Run: headless pygame with SDL's dummy video driver; simulated clock (each Clock.tick advances the game by its frame time, no real sleeping); random seed 0; keys injected as events and as key.get_pressed() state; no mouse input.
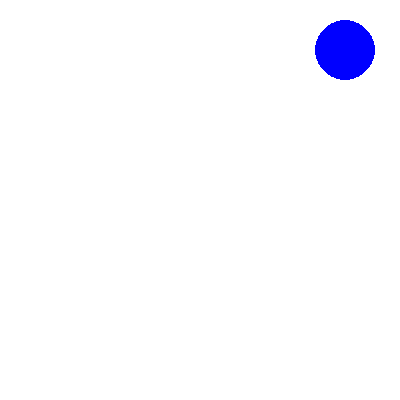
Frame 1 of 4 · flips 1–60 · no input
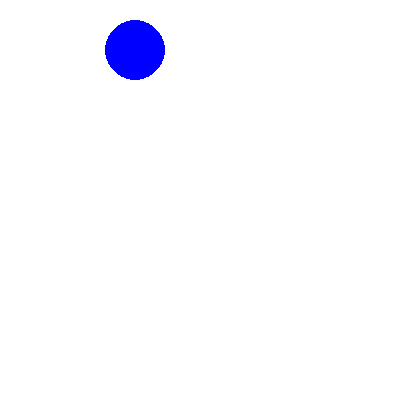
Frame 2 of 4 · flips 61–180 · tapped SPACE, RETURN · held RIGHT (→), D
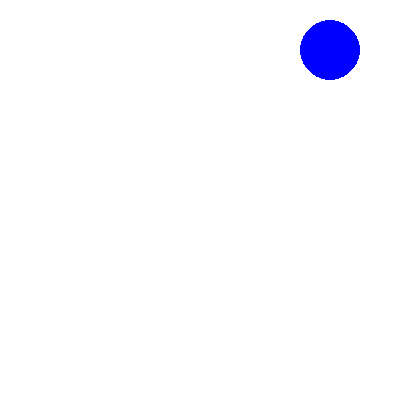
Frame 3 of 4 · flips 181–300 · held DOWN (↓), S
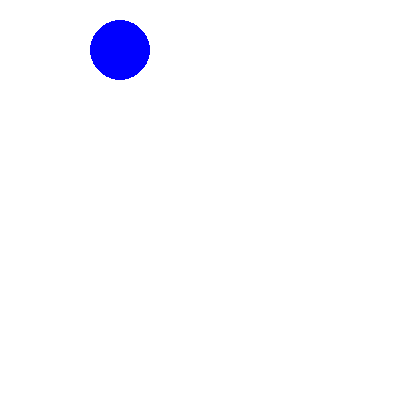
Frame 4 of 4 · flips 301–420 · held LEFT (←), A, UP (↑), W

The pygame program that drew these frames:

# -*- coding: utf-8 -*-
""". Create a Simple Animation Using Pygame.ipynb

Automatically generated by Colab.

Original file is located at
    https://colab.research.google.com/drive/1J9-deS1hH3GgHdNWy69qAWydH1FJXgKO
"""

import pygame

def animate_circle():
    pygame.init()
    window = pygame.display.set_mode((400, 400))
    pygame.display.set_caption("Circle Animation")

    x = 50
    y = 50
    running = True
    while running:
        for event in pygame.event.get():
            if event.type == pygame.QUIT:
                running = False
        window.fill((255, 255, 255))
        pygame.draw.circle(window, (0, 0, 255), (x, y), 30)
        x += 5  # Move circle to the right
        if x > 400:
            x = 0  # Reset position once it goes out of screen
        pygame.display.flip()
        pygame.time.delay(30)  # Delay to control speed

    pygame.quit()

if __name__ == "__main__":
    animate_circle()
